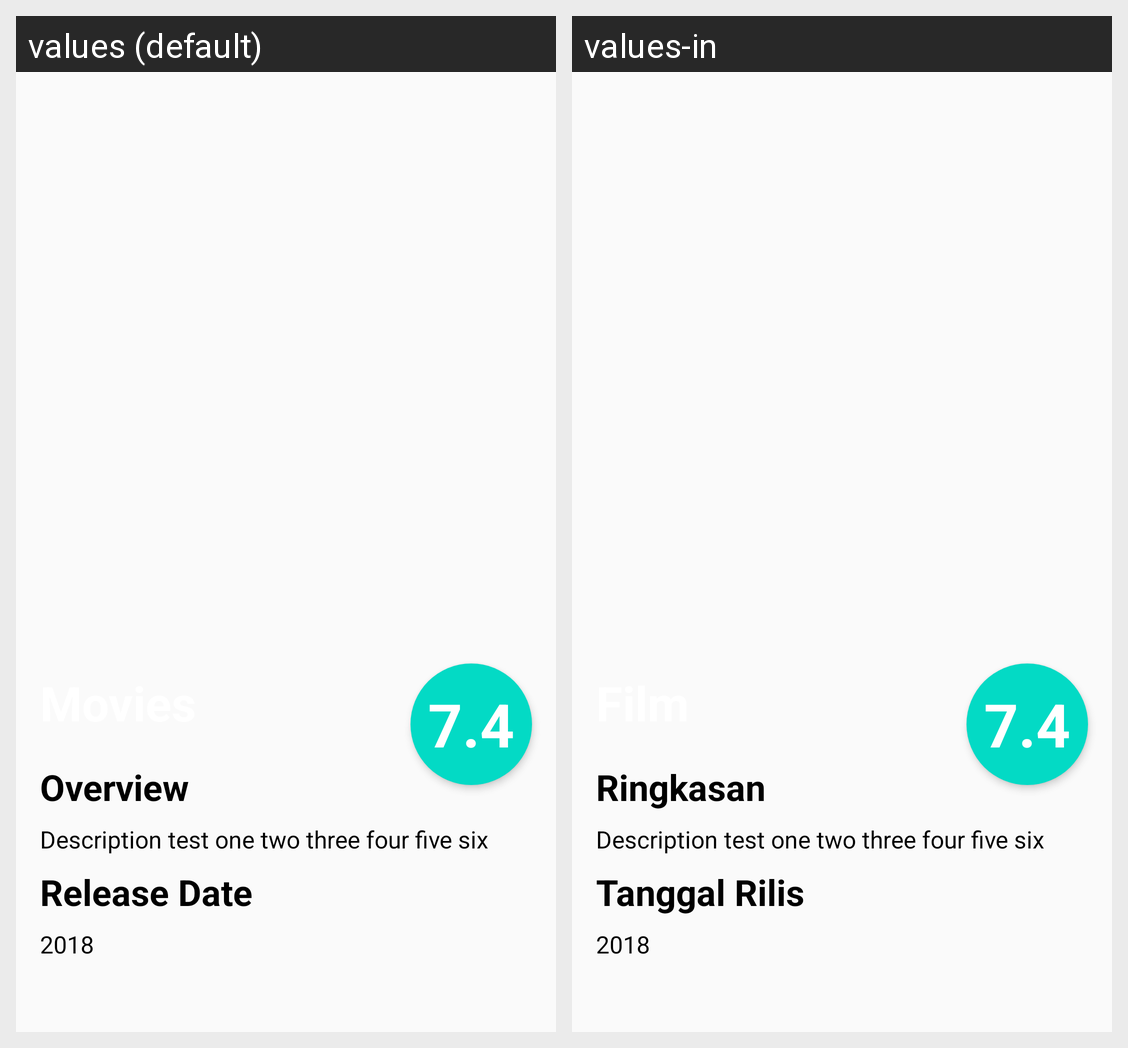

The same Android screen rendered under two of its app's locales, left to right. List the strings drawn on it with the default value and each locale's translation.
Android screen res/layout/activity_detail.xml rendered under 2 locales, left to right: values (default), values-in. Device: Nexus 5 (rendered at 1080×1920; each locale shown at half size, 540×960, under a caption strip naming it); theme AppTheme.
Strings drawn on this screen, with the default value and each locale's value (text and hints the layout hard-codes, and strings that could not be matched under every locale, appear in the picture but are not listed):

dummy_year
  values: 2018
  values-in: 2018

overview
  values: Overview
  values-in: Ringkasan

dummy_desc
  values: Description test one two three four five six
  values-in: Description test one two three four five six

dummy_rating
  values: 7.4
  values-in: 7.4

release_year
  values: Release Date
  values-in: Tanggal Rilis
